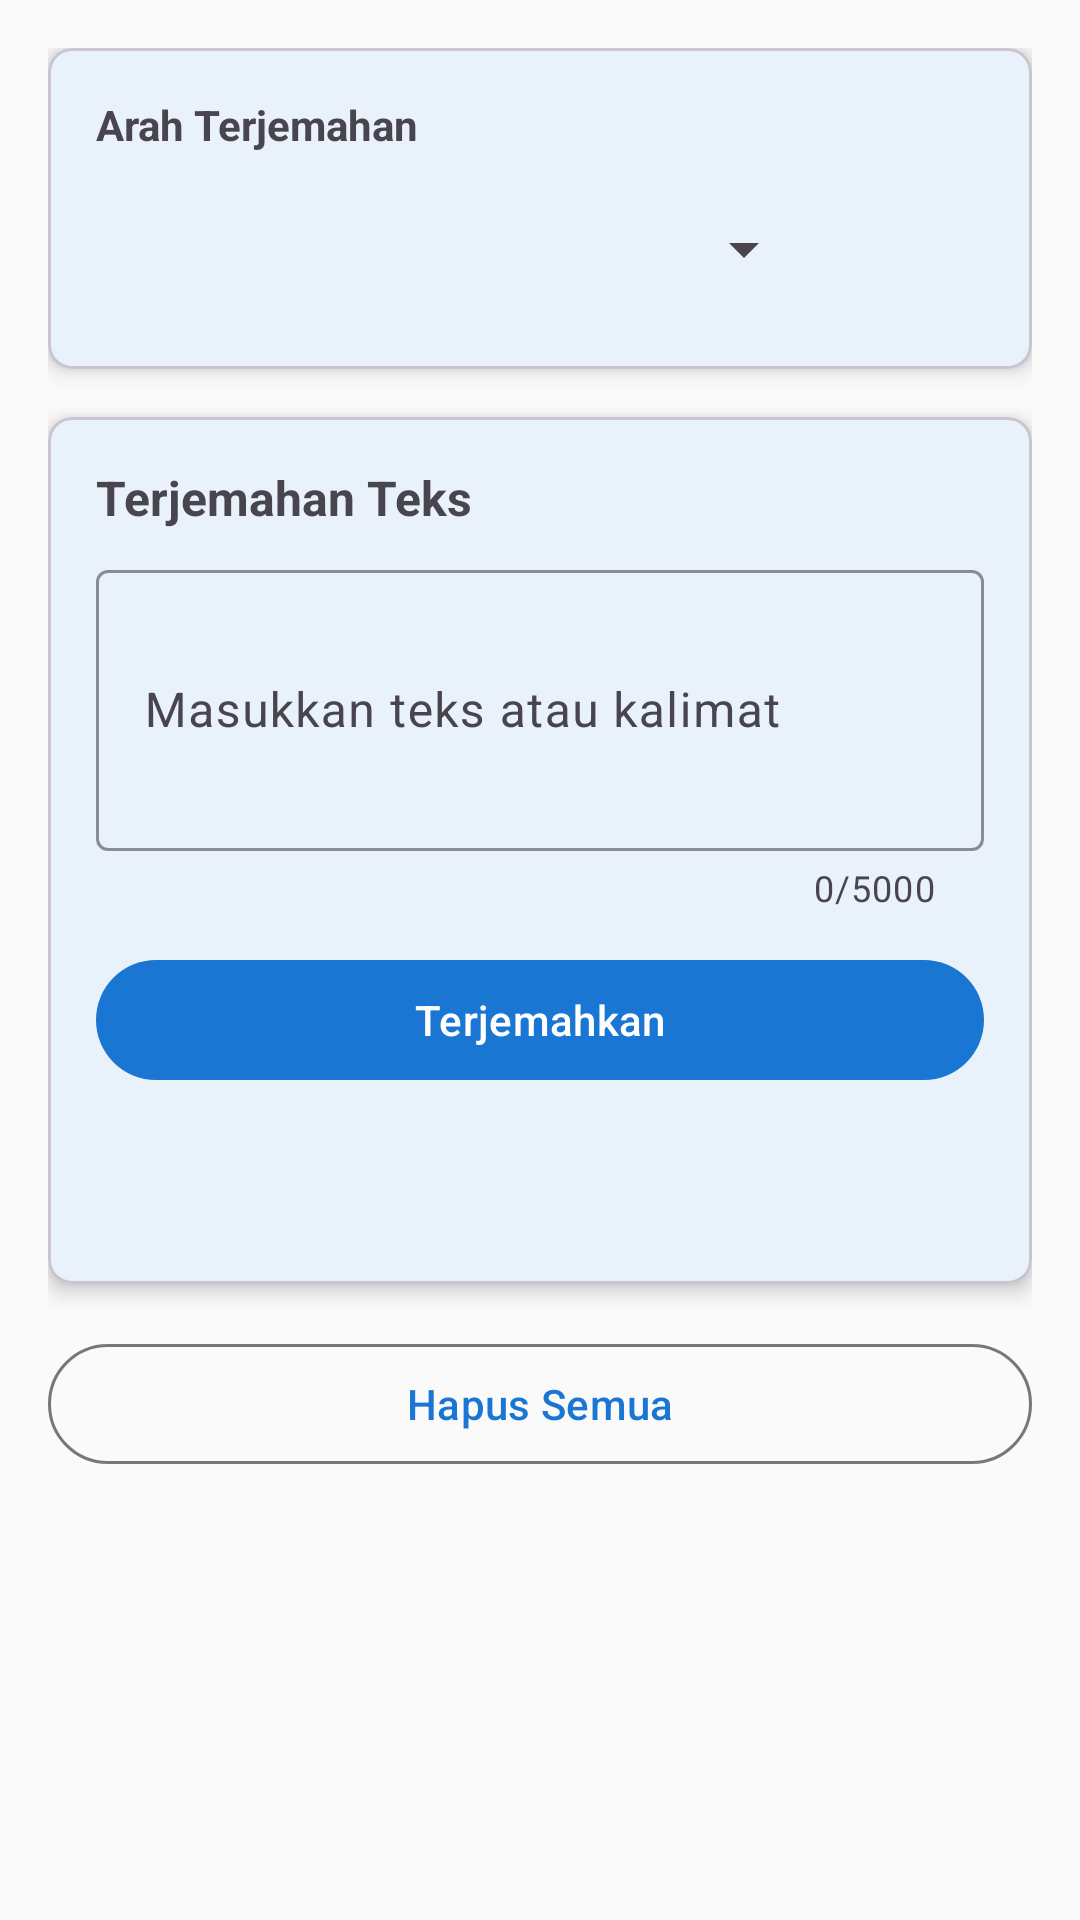

Produce the Android XML layout that renders to this screen, including the resource entries it uses.
<!-- AndroidManifest.xml: application theme Theme.BantenTranslatorApp -->
<!-- res/layout/fragment_translate.xml -->
<?xml version="1.0" encoding="utf-8"?>
<ScrollView xmlns:android="http://schemas.android.com/apk/res/android"
    xmlns:app="http://schemas.android.com/apk/res-auto"
    android:layout_width="match_parent"
    android:layout_height="match_parent"
    android:fillViewport="true"
    android:padding="16dp">

    <LinearLayout
        android:layout_width="match_parent"
        android:layout_height="wrap_content"
        android:orientation="vertical">

        
        <com.google.android.material.card.MaterialCardView
            android:layout_width="match_parent"
            android:layout_height="wrap_content"
            android:layout_marginBottom="16dp"
            app:cardCornerRadius="8dp"
            app:cardElevation="4dp">

            <LinearLayout
                android:layout_width="match_parent"
                android:layout_height="wrap_content"
                android:orientation="vertical"
                android:padding="16dp">

                <TextView
                    android:layout_width="wrap_content"
                    android:layout_height="wrap_content"
                    android:text="Arah Terjemahan"
                    android:textSize="14sp"
                    android:textStyle="bold" />

                <LinearLayout
                    android:layout_width="match_parent"
                    android:layout_height="wrap_content"
                    android:layout_marginTop="8dp"
                    android:orientation="horizontal"
                    android:gravity="center_vertical">

                    <Spinner
                        android:id="@+id/spinner_direction"
                        android:layout_width="0dp"
                        android:layout_height="48dp"
                        android:layout_weight="1" />

                    <com.google.android.material.button.MaterialButton
                        android:id="@+id/btn_swap_direction"
                        style="@style/Widget.Material3.Button.IconButton"
                        android:layout_width="48dp"
                        android:layout_height="48dp"
                        android:layout_marginStart="8dp"
                        android:contentDescription="Tukar arah"
                        app:icon="@drawable/ic_swap" />

                </LinearLayout>

            </LinearLayout>

        </com.google.android.material.card.MaterialCardView>

        
        <com.google.android.material.card.MaterialCardView
            android:layout_width="match_parent"
            android:layout_height="wrap_content"
            android:layout_marginBottom="16dp"
            app:cardCornerRadius="8dp"
            app:cardElevation="4dp">

            <LinearLayout
                android:layout_width="match_parent"
                android:layout_height="wrap_content"
                android:orientation="vertical"
                android:padding="16dp">

                <TextView
                    android:layout_width="wrap_content"
                    android:layout_height="wrap_content"
                    android:text="Terjemahan Teks"
                    android:textSize="16sp"
                    android:textStyle="bold" />

                <com.google.android.material.textfield.TextInputLayout
                    android:layout_width="match_parent"
                    android:layout_height="wrap_content"
                    android:layout_marginTop="8dp"
                    android:hint="Masukkan teks atau kalimat"
                    app:boxStrokeColor="?attr/colorPrimary"
                    app:counterEnabled="true"
                    app:counterMaxLength="5000">

                    <com.google.android.material.textfield.TextInputEditText
                        android:id="@+id/et_text"
                        android:layout_width="match_parent"
                        android:layout_height="wrap_content"
                        android:inputType="textMultiLine"
                        android:maxLength="5000"
                        android:minLines="3" />

                </com.google.android.material.textfield.TextInputLayout>

                <com.google.android.material.button.MaterialButton
                    android:id="@+id/btn_translate_text"
                    android:layout_width="match_parent"
                    android:layout_height="wrap_content"
                    android:layout_marginTop="12dp"
                    android:text="Terjemahkan" />

                <com.google.android.material.button.MaterialButton
                    android:id="@+id/btn_voice_input"
                    style="@style/Widget.Material3.Button.IconButton"
                    android:layout_width="48dp"
                    android:layout_height="48dp"
                    android:layout_marginStart="8dp"
                    android:contentDescription="Voice Input"
                    app:icon="@drawable/ic_mic" />

            </LinearLayout>

        </com.google.android.material.card.MaterialCardView>

        
        <com.google.android.material.card.MaterialCardView
            android:id="@+id/card_result"
            android:layout_width="match_parent"
            android:layout_height="wrap_content"
            android:layout_marginBottom="16dp"
            android:visibility="gone"
            app:cardCornerRadius="8dp"
            app:cardElevation="4dp"
            app:cardBackgroundColor="?attr/colorPrimaryContainer">

            <LinearLayout
                android:layout_width="match_parent"
                android:layout_height="wrap_content"
                android:orientation="vertical"
                android:padding="16dp">

                <TextView
                    android:layout_width="wrap_content"
                    android:layout_height="wrap_content"
                    android:text="Hasil Terjemahan"
                    android:textSize="16sp"
                    android:textStyle="bold"
                    android:textColor="?attr/colorOnPrimaryContainer" />

                <TextView
                    android:layout_width="wrap_content"
                    android:layout_height="wrap_content"
                    android:layout_marginTop="8dp"
                    android:text="Asli:"
                    android:textSize="12sp"
                    android:textColor="?attr/colorOnPrimaryContainer" />

                <TextView
                    android:id="@+id/tv_original"
                    android:layout_width="match_parent"
                    android:layout_height="wrap_content"
                    android:textSize="14sp"
                    android:textColor="?attr/colorOnPrimaryContainer"
                    android:textStyle="italic" />

                <TextView
                    android:layout_width="wrap_content"
                    android:layout_height="wrap_content"
                    android:layout_marginTop="8dp"
                    android:text="Terjemahan:"
                    android:textSize="12sp"
                    android:textColor="?attr/colorOnPrimaryContainer" />

                <TextView
                    android:id="@+id/tv_result"
                    android:layout_width="match_parent"
                    android:layout_height="wrap_content"
                    android:textSize="16sp"
                    android:textColor="?attr/colorOnPrimaryContainer"
                    android:textStyle="bold" />

            </LinearLayout>

        </com.google.android.material.card.MaterialCardView>

        
        <com.google.android.material.button.MaterialButton
            android:id="@+id/btn_clear"
            style="@style/Widget.Material3.Button.OutlinedButton"
            android:layout_width="match_parent"
            android:layout_height="wrap_content"
            android:text="Hapus Semua" />

        
        <ProgressBar
            android:id="@+id/progress_bar"
            android:layout_width="wrap_content"
            android:layout_height="wrap_content"
            android:layout_gravity="center"
            android:layout_marginTop="16dp"
            android:visibility="gone" />

    </LinearLayout>

</ScrollView>
<!-- resources referenced by this layout -->
<resources>
  <style name="Theme.BantenTranslatorApp" parent="Base.Theme.BantenTranslatorApp" />
  <style name="Base.Theme.BantenTranslatorApp" parent="Theme.Material3.DayNight.NoActionBar">
          <item name="colorPrimary">@color/primary_color</item>
          <item name="colorPrimaryVariant">@color/primary_variant</item>
          <item name="colorSecondary">@color/secondary_color</item>
          <item name="colorSecondaryVariant">@color/secondary_variant</item>
          <item name="android:colorBackground">@color/background_color</item>
          <item name="colorSurface">@color/surface_color</item>
          <item name="colorOnPrimary">@color/white</item>
          <item name="colorOnSecondary">@color/black</item>
          <item name="colorOnBackground">@color/text_primary</item>
          <item name="colorOnSurface">@color/text_primary</item>
      </style>
  <color name="primary_color">#1976D2</color>
  <color name="primary_variant">#1565C0</color>
  <color name="secondary_color">#FFC107</color>
  <color name="secondary_variant">#FFA000</color>
  <color name="background_color">#FAFAFA</color>
  <color name="surface_color">#FFFFFF</color>
  <color name="white">#FFFFFFFF</color>
  <color name="black">#FF000000</color>
  <color name="text_primary">#212121</color>
</resources>
